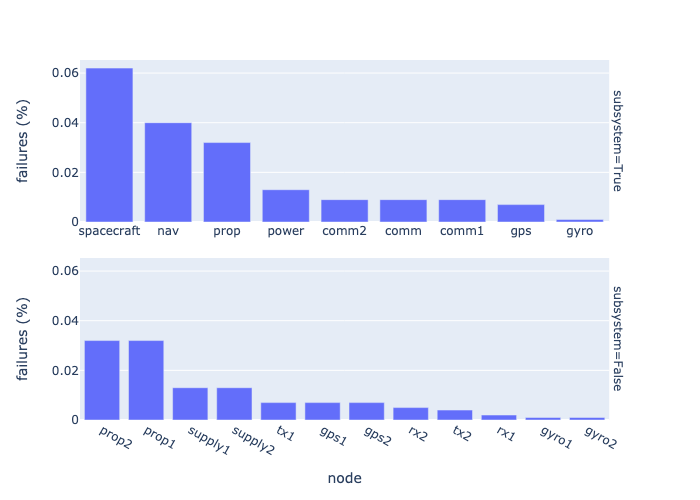

The table this chart was drawn from, first rows:
n, spacecraft, comm, comm1, rx1, tx1, comm2, rx2, tx2, nav, prop, prop1, prop2, gyro, gyro1, gyro2, gps, gps1, gps2, power, supply1, supply2
0, False, False, False, False, False, False, False, False, False, False, False, False, False, False, False, False, False, False, False, False, False
1, False, False, False, False, False, False, False, False, False, False, False, False, False, False, False, False, False, False, False, False, False
2, False, False, False, False, False, False, False, False, False, False, False, False, False, False, False, False, False, False, False, False, False
3, False, False, False, False, False, False, False, False, False, False, False, False, False, False, False, False, False, False, False, False, False
4, False, False, False, False, False, False, False, False, False, False, False, False, False, False, False, False, False, False, False, False, False
5, False, False, False, False, False, False, False, False, False, False, False, False, False, False, False, False, False, False, False, False, False
6, False, False, False, False, False, False, False, False, False, False, False, False, False, False, False, False, False, False, False, False, False
7, False, False, False, False, False, False, False, False, False, False, False, False, False, False, False, False, False, False, False, False, False
8, False, False, False, False, False, False, False, False, False, False, False, False, False, False, False, False, False, False, False, False, False
9, False, False, False, False, False, False, False, False, False, False, False, False, False, False, False, False, False, False, False, False, False
10, False, False, False, False, False, False, False, False, False, False, False, False, False, False, False, False, False, False, False, False, False
11, False, False, False, False, False, False, False, False, False, False, False, False, False, False, False, False, False, False, False, False, False
12, False, False, False, False, False, False, False, False, False, False, False, False, False, False, False, False, False, False, False, False, False
13, False, False, False, False, False, False, False, False, False, False, False, False, False, False, False, False, False, False, False, False, False
14, False, False, False, False, False, False, False, False, False, False, False, False, False, False, False, False, False, False, False, False, False
15, False, False, False, False, False, False, False, False, False, False, False, False, False, False, False, False, False, False, False, False, False
16, False, False, False, False, False, False, False, False, False, False, False, False, False, False, False, False, False, False, False, False, False
17, False, False, False, False, False, False, False, False, False, False, False, False, False, False, False, False, False, False, False, False, False
18, False, False, False, False, False, False, False, False, False, False, False, False, False, False, False, False, False, False, False, False, False
19, False, False, False, False, False, False, False, False, False, False, False, False, False, False, False, False, False, False, False, False, False
20, False, False, False, False, False, False, False, False, False, False, False, False, False, False, False, False, False, False, False, False, False
21, False, False, False, False, False, False, False, False, False, False, False, False, False, False, False, False, False, False, False, False, False
22, False, False, False, False, False, False, False, False, False, False, False, False, False, False, False, False, False, False, False, False, False
23, False, False, False, False, False, False, False, False, False, False, False, False, False, False, False, False, False, False, False, False, False
24, False, False, False, False, False, False, False, False, False, False, False, False, False, False, False, False, False, False, False, False, False
25, False, False, False, False, False, False, False, False, False, False, False, False, False, False, False, False, False, False, False, False, False
26, False, False, False, False, False, False, False, False, False, False, False, False, False, False, False, False, False, False, False, False, False
27, False, False, False, False, False, False, False, False, False, False, False, False, False, False, False, False, False, False, False, False, False
28, False, False, False, False, False, False, False, False, False, False, False, False, False, False, False, False, False, False, False, False, False
29, False, False, False, False, False, False, False, False, False, False, False, False, False, False, False, False, False, False, False, False, False
30, False, False, False, False, False, False, False, False, False, False, False, False, False, False, False, False, False, False, False, False, False
31, False, False, False, False, False, False, False, False, False, False, False, False, False, False, False, False, False, False, False, False, False
32, False, False, False, False, False, False, False, False, False, False, False, False, False, False, False, False, False, False, False, False, False
33, False, False, False, False, False, False, False, False, False, False, False, False, False, False, False, False, False, False, False, False, False
34, False, False, False, False, False, False, False, False, False, False, False, False, False, False, False, False, False, False, False, False, False
35, False, False, False, False, False, False, False, False, False, False, False, False, False, False, False, False, False, False, False, False, False
36, False, False, False, False, False, False, False, False, False, False, False, False, False, False, False, False, False, False, False, False, False
37, False, False, False, False, False, False, False, False, False, False, False, False, False, False, False, False, False, False, False, False, False
38, False, False, False, False, False, False, False, False, False, False, False, False, False, False, False, False, False, False, False, False, False
39, False, False, False, False, False, False, False, False, False, False, False, False, False, False, False, False, False, False, False, False, False
40, False, False, False, False, False, False, False, False, False, False, False, False, False, False, False, False, False, False, False, False, False
41, False, False, False, False, False, False, False, False, False, False, False, False, False, False, False, False, False, False, False, False, False
42, False, False, False, False, False, False, False, False, False, False, False, False, False, False, False, False, False, False, False, False, False
43, False, False, False, False, False, False, False, False, False, False, False, False, False, False, False, False, False, False, False, False, False
44, False, False, False, False, False, False, False, False, False, False, False, False, False, False, False, False, False, False, False, False, False
45, False, False, False, False, False, False, False, False, False, False, False, False, False, False, False, False, False, False, False, False, False
46, False, False, False, False, False, False, False, False, False, False, False, False, False, False, False, False, False, False, False, False, False
47, False, False, False, False, False, False, False, False, False, False, False, False, False, False, False, False, False, False, False, False, False
48, False, False, False, False, False, False, False, False, False, False, False, False, False, False, False, False, False, False, False, False, False
49, False, False, False, False, False, False, False, False, False, False, False, False, False, False, False, False, False, False, False, False, False
50, False, False, False, False, False, False, False, False, False, False, False, False, False, False, False, False, False, False, False, False, False
51, False, False, False, False, False, False, False, False, False, False, False, False, False, False, False, False, False, False, False, False, False
52, False, False, False, False, False, False, False, False, False, False, False, False, False, False, False, False, False, False, False, False, False
53, False, False, False, False, False, False, False, False, False, False, False, False, False, False, False, False, False, False, False, False, False
54, False, False, False, False, False, False, False, False, False, False, False, False, False, False, False, False, False, False, False, False, False
55, False, False, False, False, False, False, False, False, False, False, False, False, False, False, False, False, False, False, False, False, False
56, False, False, False, False, False, False, False, False, False, False, False, False, False, False, False, False, False, False, False, False, False
57, False, False, False, False, False, False, False, False, False, False, False, False, False, False, False, False, False, False, False, False, False
58, False, False, False, False, False, False, False, False, False, False, False, False, False, False, False, False, False, False, False, False, False
59, False, False, False, False, False, False, False, False, False, False, False, False, False, False, False, False, False, False, False, False, False
... 940 more rows
